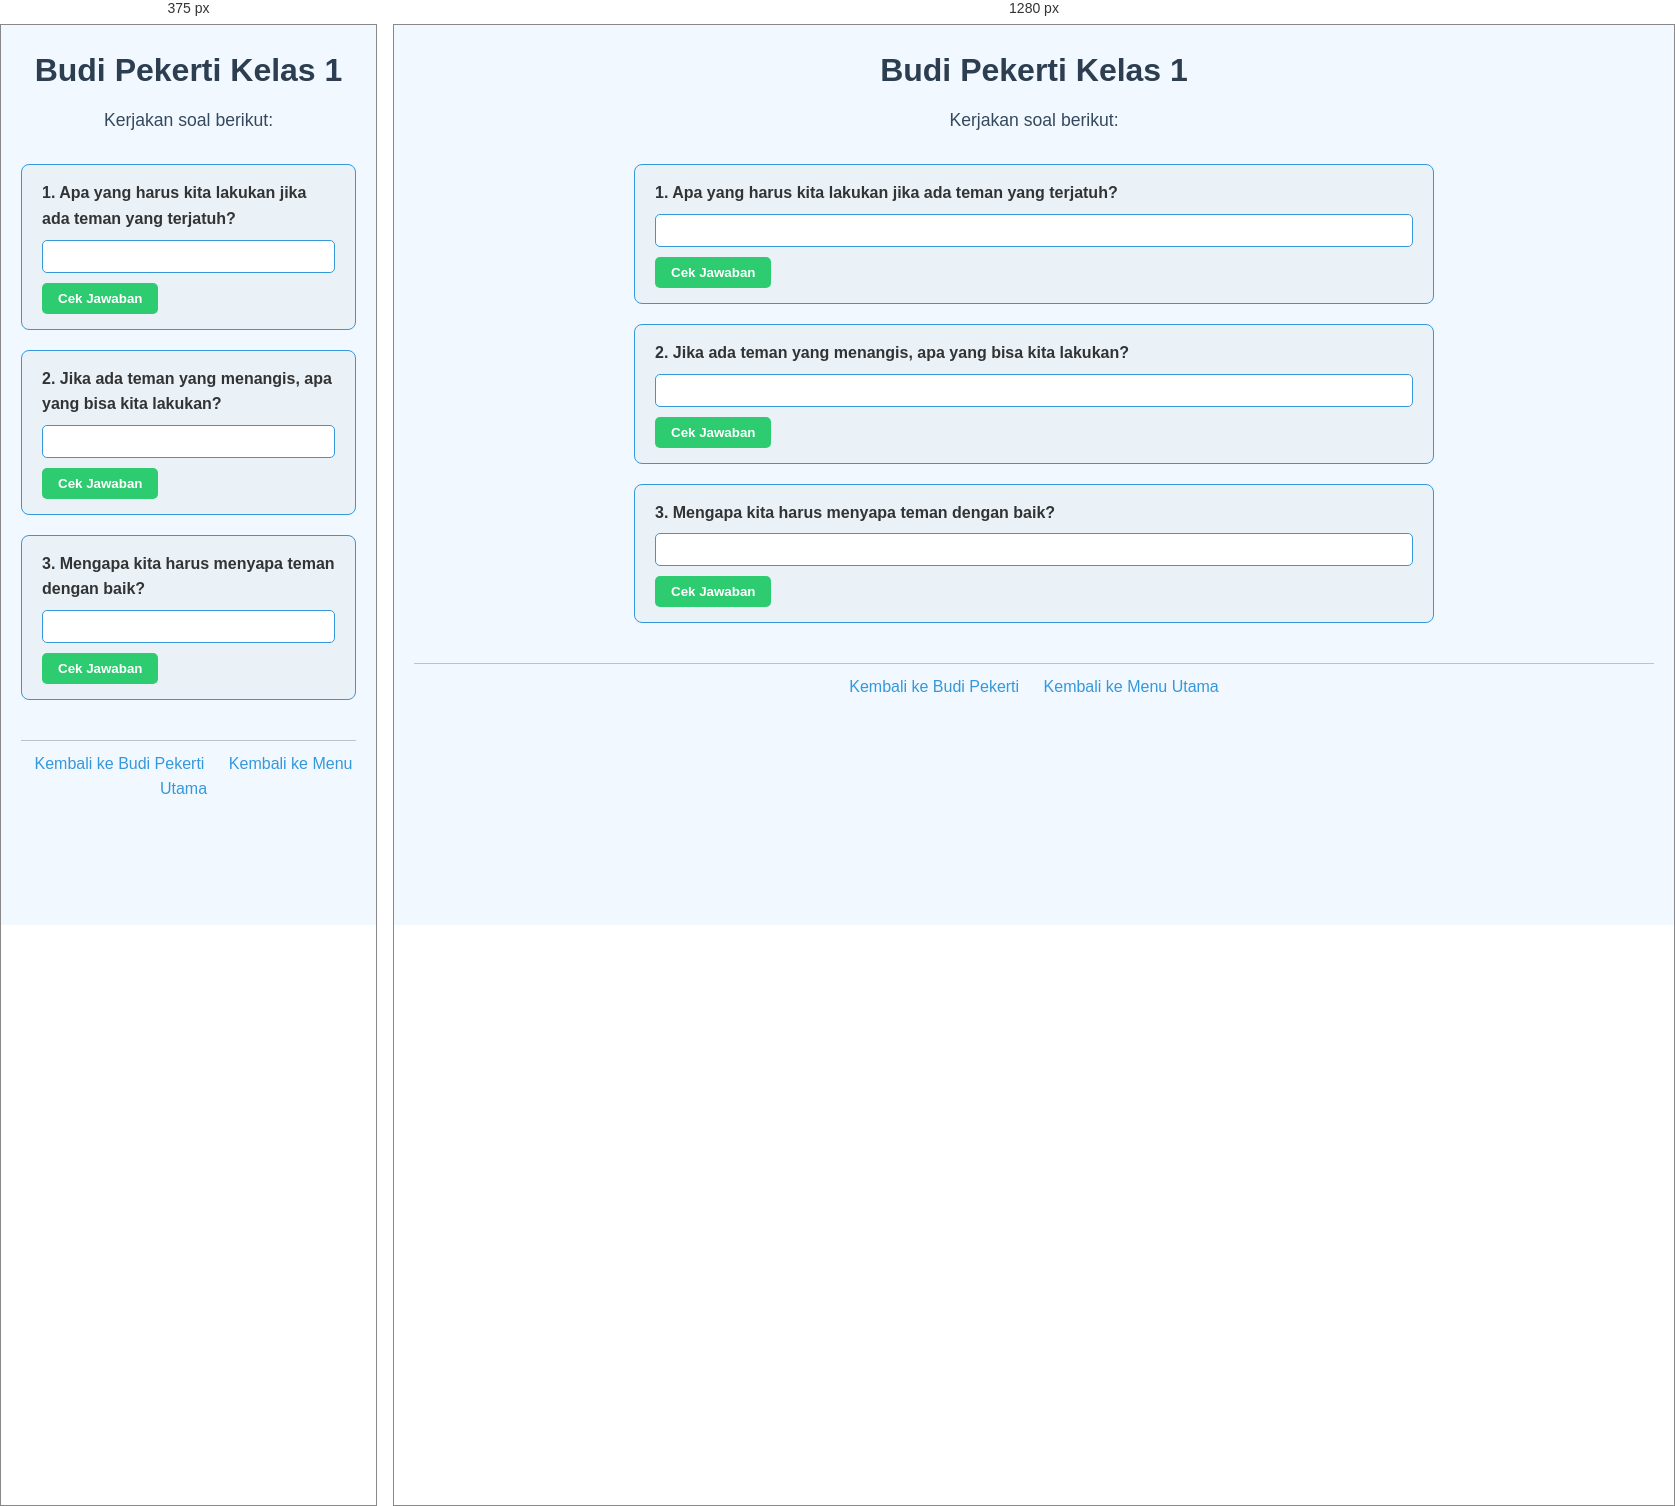
Rendered at 375 px and 1280 px, left to right.

<!-- file: 43.budi-pekerti-kelas1.html -->
<!DOCTYPE html>
<html lang="id">
<head>
    <meta charset="UTF-8">
    <meta name="viewport" content="width=device-width, initial-scale=1.0">
    <title>Budi Pekerti Kelas 1</title>
    <link rel="stylesheet" href="style.css">
</head>
<body>
    <header>
        <h1>Budi Pekerti Kelas 1</h1>
        <p>Kerjakan soal berikut:</p>
    </header>

    <main>
        <div class="soal">
            <label for="soal1">1. Apa yang harus kita lakukan jika ada teman yang terjatuh?</label>
            <input type="text" id="soal1">
            <button data-answer="Bantu teman yang jatuh">Cek Jawaban</button>
        </div>

        <div class="soal">
            <label for="soal2">2. Jika ada teman yang menangis, apa yang bisa kita lakukan?</label>
            <input type="text" id="soal2">
            <button data-answer="Menanyakan apa yang terjadi dan menghibur">Cek Jawaban</button>
        </div>

        <div class="soal">
            <label for="soal3">3. Mengapa kita harus menyapa teman dengan baik?</label>
            <input type="text" id="soal3">
            <button data-answer="Untuk menjaga hubungan yang baik">Cek Jawaban</button>
        </div>
    </main>

    <footer>
        <a href="budi-pekerti.html">Kembali ke Budi Pekerti</a>
        <a href="index.html">Kembali ke Menu Utama</a>
    </footer>

    <script src="script.js"></script>
</body>
</html>


/* @media block from style.css */
@media (max-width: 600px) {
    nav ul {
        flex-direction: column;
        gap: 10px;
    }
}